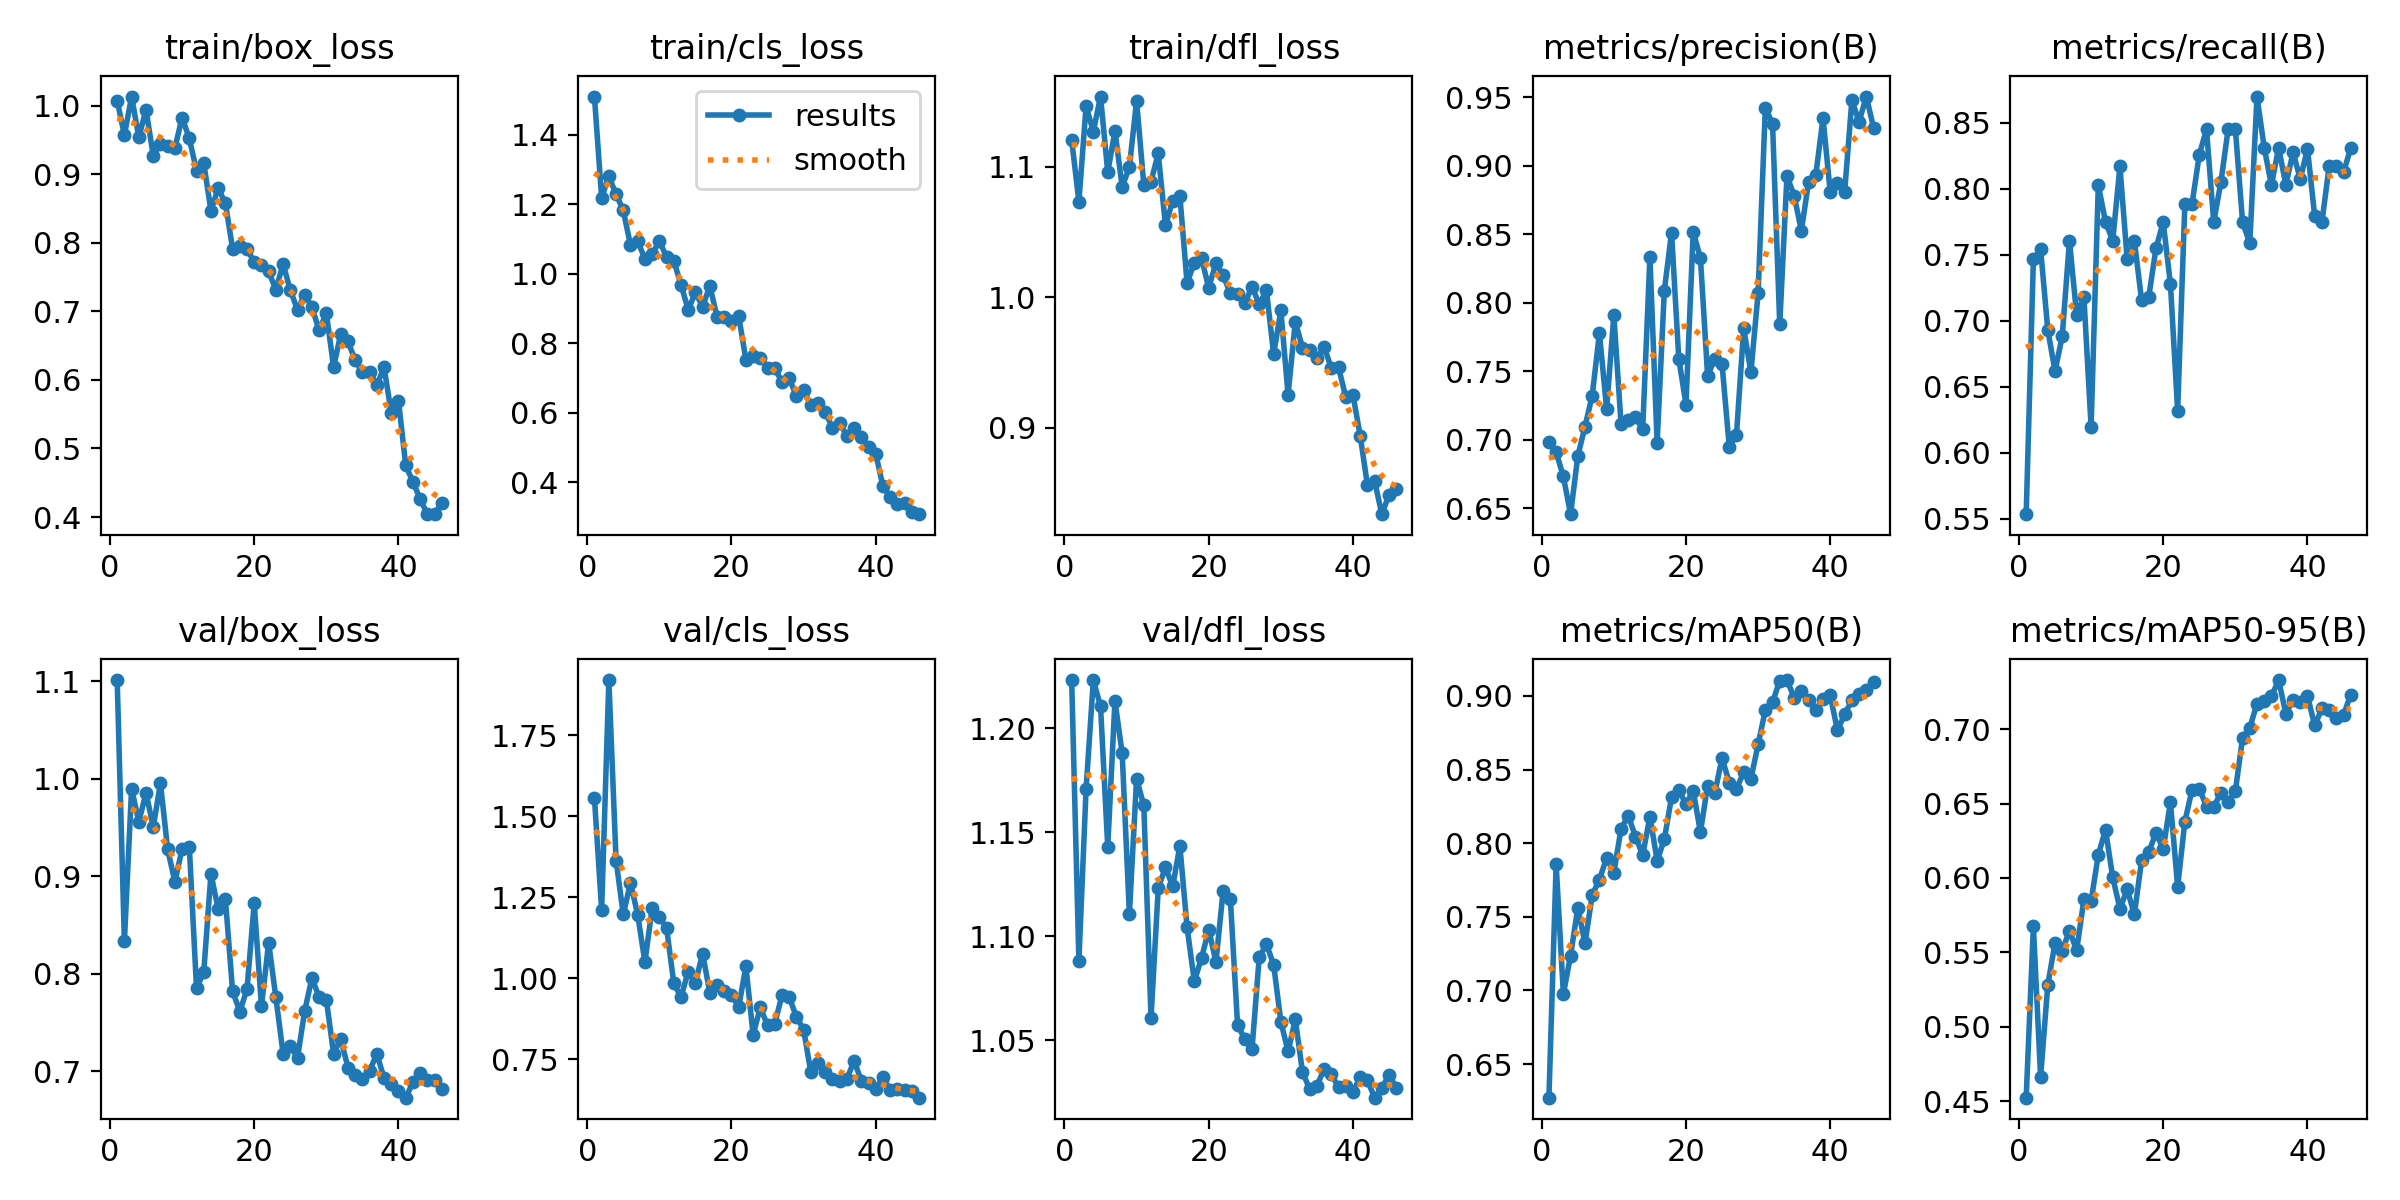

The file beside this chart, header and first rows:
epoch, time, train/box_loss, train/cls_loss, train/dfl_loss, metrics/precision(B), metrics/recall(B), metrics/mAP50(B), metrics/mAP50-95(B), val/box_loss, val/cls_loss, val/dfl_loss, lr/pg0, lr/pg1, lr/pg2
1, 45.79, 1.007, 1.509, 1.121, 0.698, 0.5535, 0.6272, 0.4523, 1.101, 1.558, 1.223, 0.0001643, 0.0001643, 0.06731
2, 97.44, 0.9568, 1.218, 1.073, 0.6908, 0.7465, 0.7857, 0.5675, 0.8334, 1.211, 1.088, 0.0003306, 0.0003306, 0.03414
3, 146.2, 1.013, 1.28, 1.147, 0.6731, 0.7542, 0.6976, 0.4663, 0.99, 1.921, 1.171, 0.0004957, 0.0004957, 0.0009719
4, 193.9, 0.9537, 1.228, 1.127, 0.6456, 0.6928, 0.7235, 0.5282, 0.956, 1.363, 1.223, 0.0004956, 0.0004956, 0.0004956
5, 242.1, 0.994, 1.182, 1.154, 0.6879, 0.662, 0.7561, 0.5564, 0.9856, 1.197, 1.211, 0.0004922, 0.0004922, 0.0004922
6, 290.1, 0.9268, 1.082, 1.096, 0.7096, 0.6884, 0.732, 0.551, 0.9506, 1.295, 1.143, 0.0004879, 0.0004879, 0.0004879
7, 341.1, 0.9444, 1.093, 1.128, 0.7321, 0.7606, 0.7648, 0.5646, 0.9954, 1.195, 1.213, 0.0004826, 0.0004826, 0.0004826
8, 388.5, 0.9405, 1.043, 1.085, 0.7778, 0.7042, 0.7753, 0.5513, 0.9276, 1.05, 1.188, 0.0004764, 0.0004764, 0.0004764
9, 435.9, 0.9379, 1.055, 1.1, 0.7225, 0.7183, 0.79, 0.5855, 0.8946, 1.216, 1.111, 0.0004694, 0.0004694, 0.0004694
10, 485.9, 0.9825, 1.094, 1.151, 0.791, 0.6197, 0.7799, 0.5844, 0.9282, 1.188, 1.176, 0.0004615, 0.0004615, 0.0004615
11, 533.6, 0.952, 1.048, 1.086, 0.7114, 0.8028, 0.8099, 0.6156, 0.9304, 1.155, 1.163, 0.0004527, 0.0004527, 0.0004527
12, 585.5, 0.905, 1.037, 1.089, 0.7143, 0.7748, 0.8186, 0.6324, 0.7853, 0.9852, 1.061, 0.0004432, 0.0004432, 0.0004432
13, 635, 0.9163, 0.9685, 1.11, 0.7163, 0.7606, 0.8045, 0.6004, 0.8017, 0.9411, 1.123, 0.0004329, 0.0004329, 0.0004329
14, 683.5, 0.8466, 0.8964, 1.055, 0.7077, 0.8169, 0.7919, 0.5793, 0.9026, 1.02, 1.133, 0.0004219, 0.0004219, 0.0004219
15, 731.4, 0.8796, 0.946, 1.074, 0.8337, 0.7465, 0.8181, 0.5924, 0.8667, 0.9861, 1.124, 0.0004103, 0.0004103, 0.0004103
16, 779, 0.8576, 0.9056, 1.078, 0.6976, 0.7606, 0.7881, 0.5755, 0.877, 1.076, 1.143, 0.000398, 0.000398, 0.000398
17, 830.7, 0.7915, 0.9645, 1.011, 0.8089, 0.7156, 0.8026, 0.6118, 0.7825, 0.9546, 1.104, 0.0003851, 0.0003851, 0.0003851
18, 881.1, 0.7946, 0.8761, 1.027, 0.8512, 0.7183, 0.8313, 0.6176, 0.7614, 0.9787, 1.078, 0.0003717, 0.0003717, 0.0003717
19, 928.8, 0.7909, 0.8754, 1.03, 0.7592, 0.755, 0.8364, 0.6303, 0.7844, 0.9614, 1.089, 0.0003579, 0.0003579, 0.0003579
20, 976.6, 0.7717, 0.8636, 1.007, 0.7257, 0.7746, 0.8263, 0.6195, 0.8724, 0.9493, 1.103, 0.0003436, 0.0003436, 0.0003436
21, 1024, 0.7682, 0.8776, 1.026, 0.8516, 0.7276, 0.8358, 0.6509, 0.7667, 0.9104, 1.088, 0.000329, 0.000329, 0.000329
22, 1079, 0.7581, 0.7532, 1.017, 0.8329, 0.6319, 0.8075, 0.594, 0.832, 1.036, 1.122, 0.0003141, 0.0003141, 0.0003141
23, 1126, 0.7316, 0.7627, 1.003, 0.7467, 0.7887, 0.8391, 0.6379, 0.7759, 0.8251, 1.118, 0.0002989, 0.0002989, 0.0002989
24, 1174, 0.7689, 0.7564, 1.003, 0.7591, 0.7887, 0.8342, 0.6594, 0.7184, 0.9093, 1.057, 0.0002835, 0.0002835, 0.0002835
25, 1228, 0.731, 0.73, 0.9955, 0.7552, 0.8258, 0.8578, 0.66, 0.726, 0.8538, 1.051, 0.000268, 0.000268, 0.000268
26, 1277, 0.7019, 0.7298, 1.008, 0.6948, 0.8451, 0.8411, 0.648, 0.714, 0.8595, 1.046, 0.0002525, 0.0002525, 0.0002525
27, 1328, 0.7245, 0.6875, 0.9945, 0.7034, 0.7746, 0.837, 0.6476, 0.7622, 0.9467, 1.09, 0.000237, 0.000237, 0.000237
28, 1376, 0.706, 0.699, 1.005, 0.7813, 0.8052, 0.8482, 0.6574, 0.7958, 0.942, 1.096, 0.0002215, 0.0002215, 0.0002215
29, 1424, 0.6721, 0.6481, 0.9564, 0.7493, 0.8451, 0.8436, 0.651, 0.7761, 0.8801, 1.086, 0.0002061, 0.0002061, 0.0002061
30, 1471, 0.6975, 0.6668, 0.9899, 0.8069, 0.8451, 0.8671, 0.6584, 0.7735, 0.8412, 1.059, 0.0001909, 0.0001909, 0.0001909
31, 1519, 0.619, 0.621, 0.9252, 0.9423, 0.7746, 0.8903, 0.6941, 0.7184, 0.7093, 1.045, 0.000176, 0.000176, 0.000176
32, 1572, 0.6669, 0.6267, 0.9814, 0.9309, 0.7586, 0.8956, 0.7009, 0.7332, 0.7391, 1.06, 0.0001614, 0.0001614, 0.0001614
33, 1621, 0.656, 0.6009, 0.9614, 0.7841, 0.8698, 0.9103, 0.7173, 0.7039, 0.7086, 1.035, 0.0001471, 0.0001471, 0.0001471
34, 1670, 0.6283, 0.5574, 0.9596, 0.8927, 0.831, 0.9108, 0.7187, 0.6962, 0.6884, 1.027, 0.0001333, 0.0001333, 0.0001333
35, 1719, 0.6117, 0.5703, 0.9531, 0.878, 0.8028, 0.8989, 0.7221, 0.6927, 0.6815, 1.028, 0.0001199, 0.0001199, 0.0001199
36, 1771, 0.6115, 0.534, 0.9619, 0.8526, 0.831, 0.9034, 0.733, 0.7008, 0.6891, 1.036, 0.000107, 0.000107, 0.000107
37, 1829, 0.5924, 0.5554, 0.9457, 0.8882, 0.8028, 0.8974, 0.7104, 0.7179, 0.7435, 1.034, 9.47376e-05, 9.47376e-05, 9.47376e-05
38, 1876, 0.6184, 0.531, 0.9462, 0.8935, 0.8275, 0.8902, 0.7197, 0.6932, 0.6836, 1.027, 8.30746e-05, 8.30746e-05, 8.30746e-05
39, 1927, 0.5518, 0.5024, 0.9234, 0.9348, 0.8074, 0.8977, 0.7185, 0.6875, 0.6754, 1.028, 7.20803e-05, 7.20803e-05, 7.20803e-05
40, 1975, 0.5699, 0.4825, 0.925, 0.8805, 0.8303, 0.9003, 0.7223, 0.6801, 0.6579, 1.025, 6.1798e-05, 6.1798e-05, 6.1798e-05
41, 2023, 0.4752, 0.3883, 0.8938, 0.8877, 0.7791, 0.8767, 0.7025, 0.6732, 0.6935, 1.032, 5.22683e-05, 5.22683e-05, 5.22683e-05
42, 2078, 0.4517, 0.3576, 0.8559, 0.8812, 0.7746, 0.8876, 0.7139, 0.6887, 0.6534, 1.031, 4.35288e-05, 4.35288e-05, 4.35288e-05
43, 2126, 0.4263, 0.3384, 0.8589, 0.9478, 0.8169, 0.897, 0.7126, 0.6981, 0.658, 1.022, 3.56141e-05, 3.56141e-05, 3.56141e-05
44, 2173, 0.4042, 0.3407, 0.8336, 0.9321, 0.8169, 0.9011, 0.7074, 0.6916, 0.6541, 1.027, 2.85553e-05, 2.85553e-05, 2.85553e-05
45, 2221, 0.4051, 0.3148, 0.8485, 0.9506, 0.8124, 0.9037, 0.7096, 0.6913, 0.6498, 1.033, 2.23803e-05, 2.23803e-05, 2.23803e-05
46, 2268, 0.4204, 0.3084, 0.853, 0.9279, 0.831, 0.9092, 0.7233, 0.682, 0.6306, 1.027, 1.71135e-05, 1.71135e-05, 1.71135e-05
